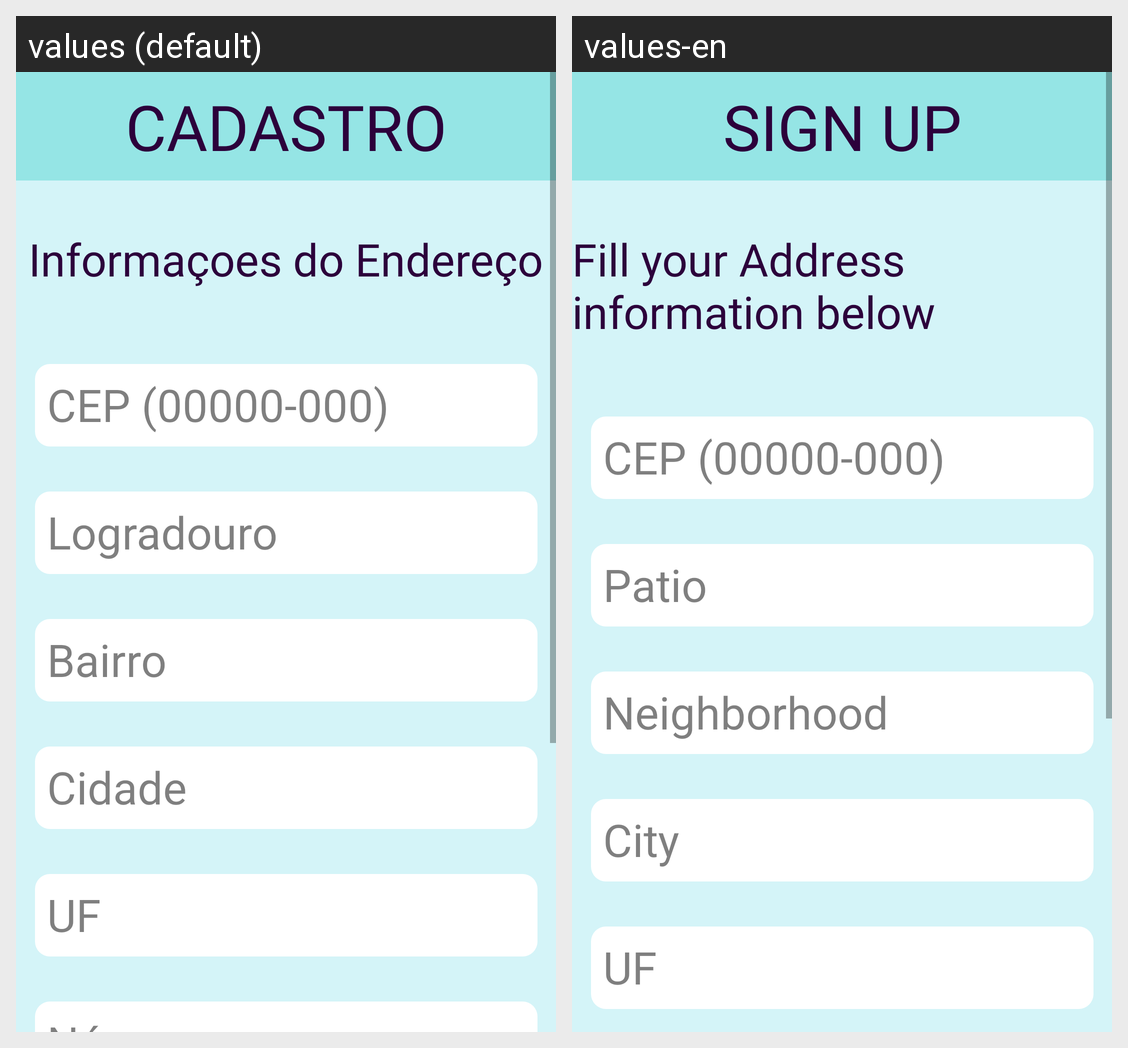

For this localized Android screen grid, give each drawn string resource with its value in every locale shown.
Android screen res/layout/activity_cadastro_endereco.xml rendered under 2 locales, left to right: values (default), values-en. Device: Nexus 5 (rendered at 1080×1920; each locale shown at half size, 540×960, under a caption strip naming it); theme Theme.AppCompat.Light.NoActionBar.
Strings drawn on this screen, with the default value and each locale's value (text and hints the layout hard-codes, and strings that could not be matched under every locale, appear in the picture but are not listed):

cadastro
  values: CADASTRO
  values-en: SIGN UP

textview_informacoes_do_endereco
  values: Informaçoes do Endereço
  values-en: Fill your Address information below

editText_logradouro
  values: Logradouro
  values-en: Patio

uf
  values: UF
  values-en: UF

cidade
  values: Cidade
  values-en: City

bairro
  values: Bairro
  values-en: Neighborhood

cep
  values: CEP (00000-000)
  values-en: CEP (00000-000)
